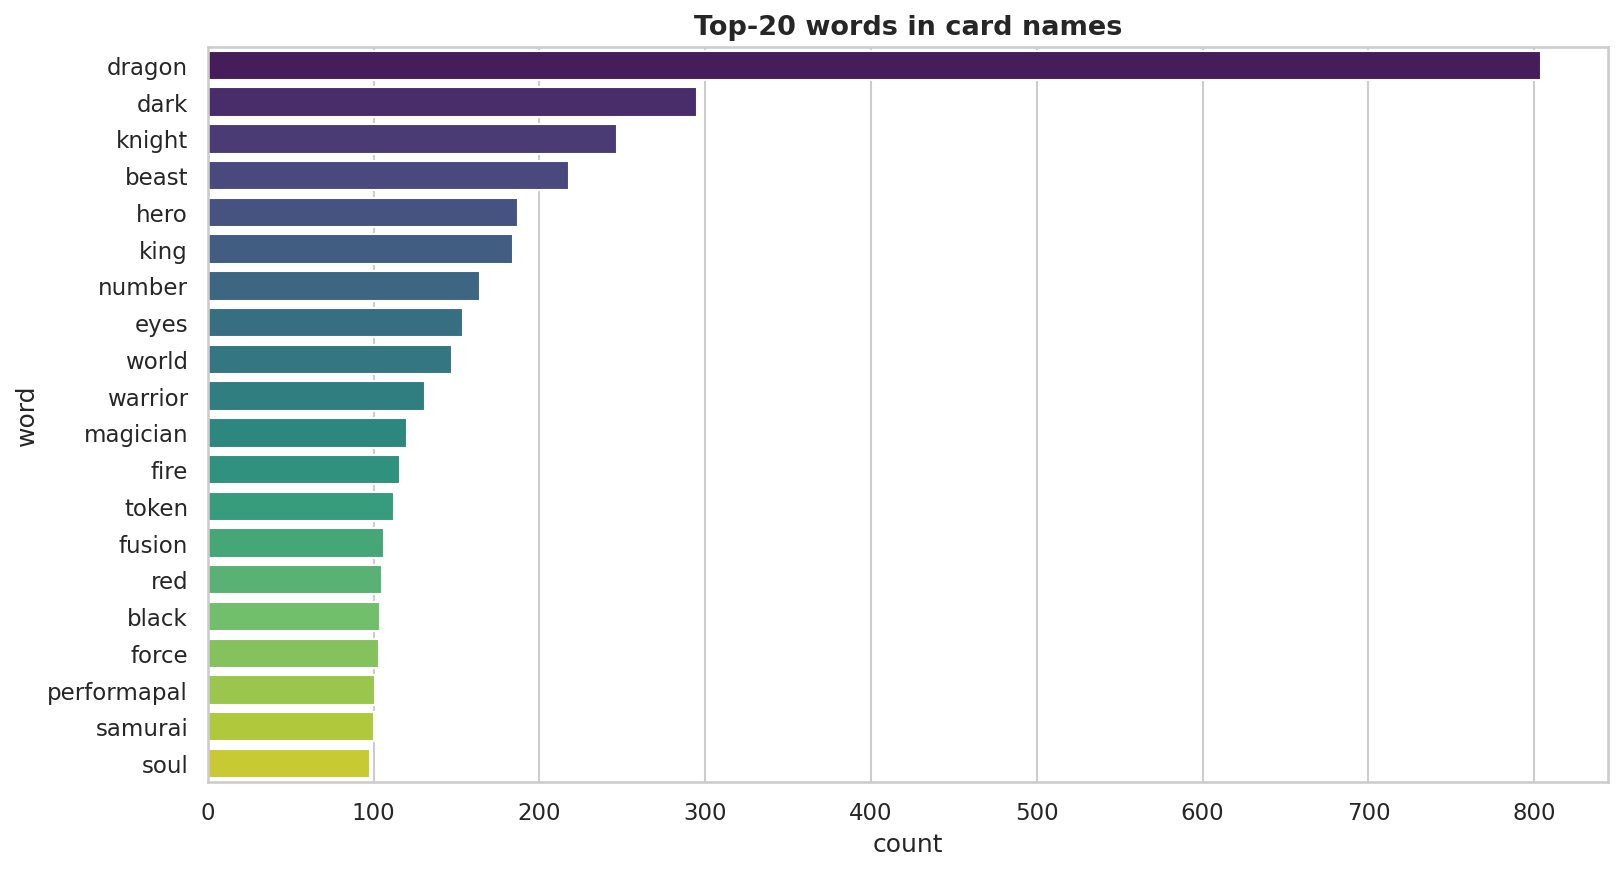

The data file committed next to this chart (first rows):
word, count
dragon, 804
dark, 295
knight, 247
beast, 218
hero, 187
king, 184
number, 164
eyes, 154
world, 147
warrior, 131
magician, 120
fire, 116
token, 112
fusion, 106
red, 105
black, 104
force, 103
performapal, 101
samurai, 100
soul, 98
spirit, 98
ancient, 97
light, 95
phantom, 92
elemental, 91
